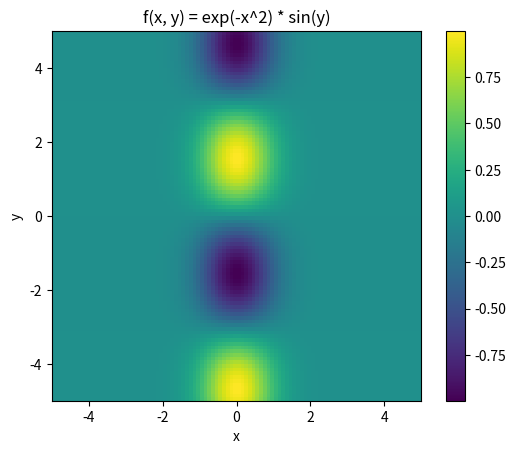

Reproduce this figure in Python.
#Aufgabe 1
import numpy as np
import matplotlib.pyplot as plt

x = np.random.uniform(-100, 100, 1000)
y = np.random.uniform(-100, 100, 1000)
plt.scatter(x, y, c=np.random.rand(1000,3))
plt.title('1000 zufällige Punkte')
plt.xlabel('X-Koordinate')
plt.ylabel('Y-Koordinate')
plt.show()


#Aufgabe 2

import numpy as np
import matplotlib.pyplot as plt

def f(x, y):
    return np.exp(-x**2) * np.sin(y)

# Erstelle Arrays mit x- und y-Koordinaten
x = np.linspace(-5, 5, 100)
y = np.linspace(-5, 5, 100)

# Erstelle Gitterpunkte mit np.meshgrid
X, Y = np.meshgrid(x, y)

# Werte die Funktion an den Gitterpunkten aus
Z = f(X, Y)

# Plotten Sie das Ergebnis
plt.imshow(Z, extent=[x.min(), x.max(), y.min(), y.max()], origin='lower')
plt.colorbar()
plt.title('f(x, y) = exp(-x^2) * sin(y)')
plt.xlabel('x')
plt.ylabel('y')
plt.show()

